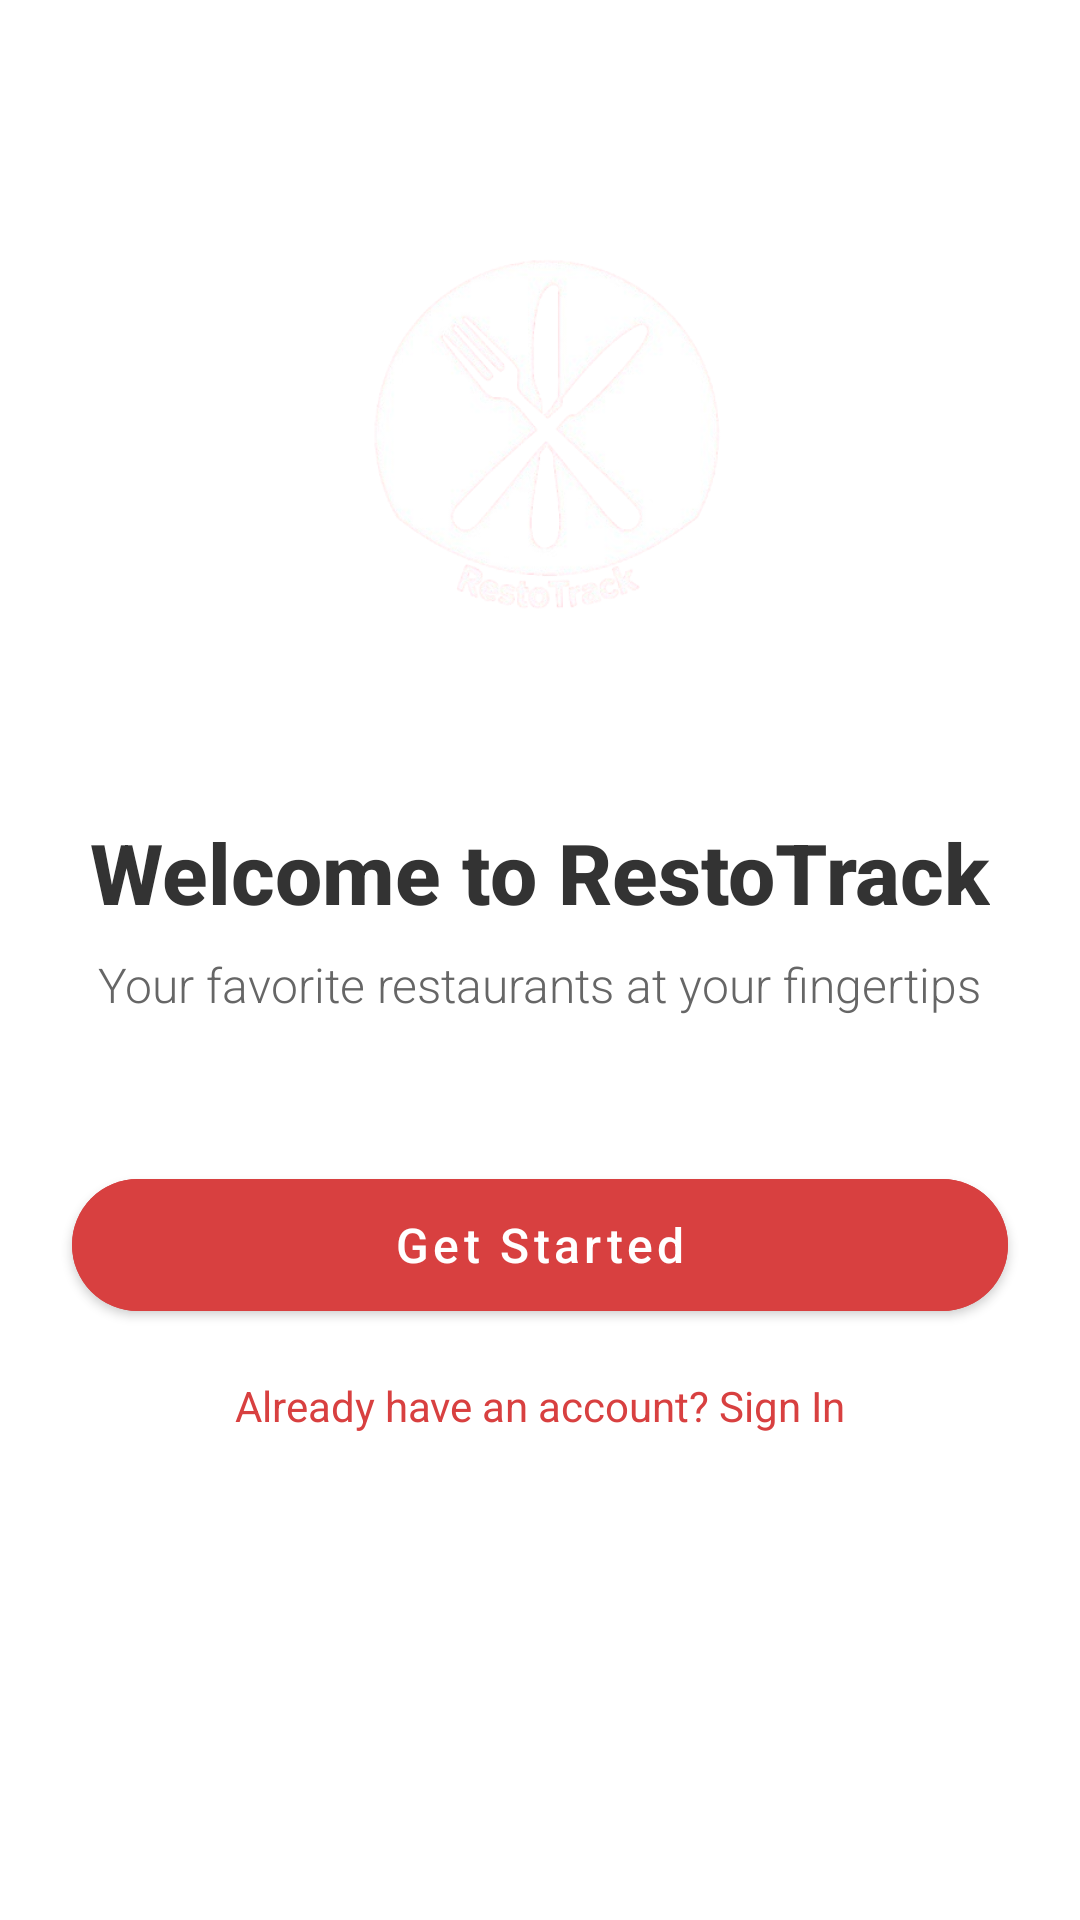

Write the Android layout XML for this screen, with the resource values it uses.
<!-- AndroidManifest.xml: application theme Theme.Restotrack -->
<!-- res/layout/activity_login.xml -->
<?xml version="1.0" encoding="utf-8"?>
<androidx.constraintlayout.widget.ConstraintLayout xmlns:android="http://schemas.android.com/apk/res/android"
    xmlns:app="http://schemas.android.com/apk/res-auto"
    android:layout_width="match_parent"
    android:layout_height="match_parent"
    android:background="@color/white">

    <ImageView
        android:id="@+id/logoImage"
        android:layout_width="200dp"
        android:layout_height="200dp"
        android:layout_marginTop="48dp"
        android:src="@drawable/reslogoc"
        app:layout_constraintTop_toTopOf="parent"
        app:layout_constraintStart_toStartOf="parent"
        app:layout_constraintEnd_toEndOf="parent" />

    <TextView
        android:id="@+id/welcomeText"
        android:layout_width="wrap_content"
        android:layout_height="wrap_content"
        android:layout_marginTop="24dp"
        android:text="Welcome to RestoTrack"
        android:textSize="28sp"
        android:textStyle="bold"
        android:textColor="#333333"
        android:fontFamily="sans-serif-medium"
        app:layout_constraintTop_toBottomOf="@id/logoImage"
        app:layout_constraintStart_toStartOf="parent"
        app:layout_constraintEnd_toEndOf="parent" />

    <TextView
        android:id="@+id/subtitleText"
        android:layout_width="wrap_content"
        android:layout_height="wrap_content"
        android:layout_marginTop="8dp"
        android:text="Your favorite restaurants at your fingertips"
        android:textSize="16sp"
        android:textColor="#666666"
        android:fontFamily="sans-serif-light"
        app:layout_constraintTop_toBottomOf="@id/welcomeText"
        app:layout_constraintStart_toStartOf="parent"
        app:layout_constraintEnd_toEndOf="parent" />

    <com.google.android.material.button.MaterialButton
        android:id="@+id/button_register"
        android:layout_width="match_parent"
        android:layout_height="56dp"
        android:layout_marginHorizontal="24dp"
        android:layout_marginTop="48dp"
        android:text="Get Started"
        android:textSize="16sp"
        android:textAllCaps="false"
        app:cornerRadius="28dp"
        android:backgroundTint="#D84040"
        app:layout_constraintTop_toBottomOf="@id/subtitleText" />

    <TextView
        android:id="@+id/loginText"
        android:layout_width="wrap_content"
        android:layout_height="wrap_content"
        android:layout_marginTop="16dp"
        android:text="Already have an account? Sign In"
        android:textColor="#D84040"
        android:textSize="14sp"
        app:layout_constraintTop_toBottomOf="@id/button_register"
        app:layout_constraintStart_toStartOf="parent"
        app:layout_constraintEnd_toEndOf="parent" />

</androidx.constraintlayout.widget.ConstraintLayout>
<!-- resources referenced by this layout -->
<resources>
  <color name="white">#FFFFFFFF</color>
  <!-- drawable reslogoc: png bitmap (drawable, 75670 bytes) -->
  <style name="Theme.Restotrack" parent="Theme.MaterialComponents.Light.NoActionBar">
          
          <item name="colorPrimary">#D84040</item>
          <item name="colorPrimaryVariant">#B83333</item>
          <item name="colorOnPrimary">@color/white</item>
          
          <item name="colorSecondary">#D84040</item>
          <item name="colorSecondaryVariant">#B83333</item>
          <item name="colorOnSecondary">@color/white</item>
          
          <item name="android:statusBarColor">?attr/colorPrimaryVariant</item>
          
          <item name="android:textColorPrimary">#333333</item>
          <item name="android:textColorSecondary">#666666</item>
      </style>
</resources>
